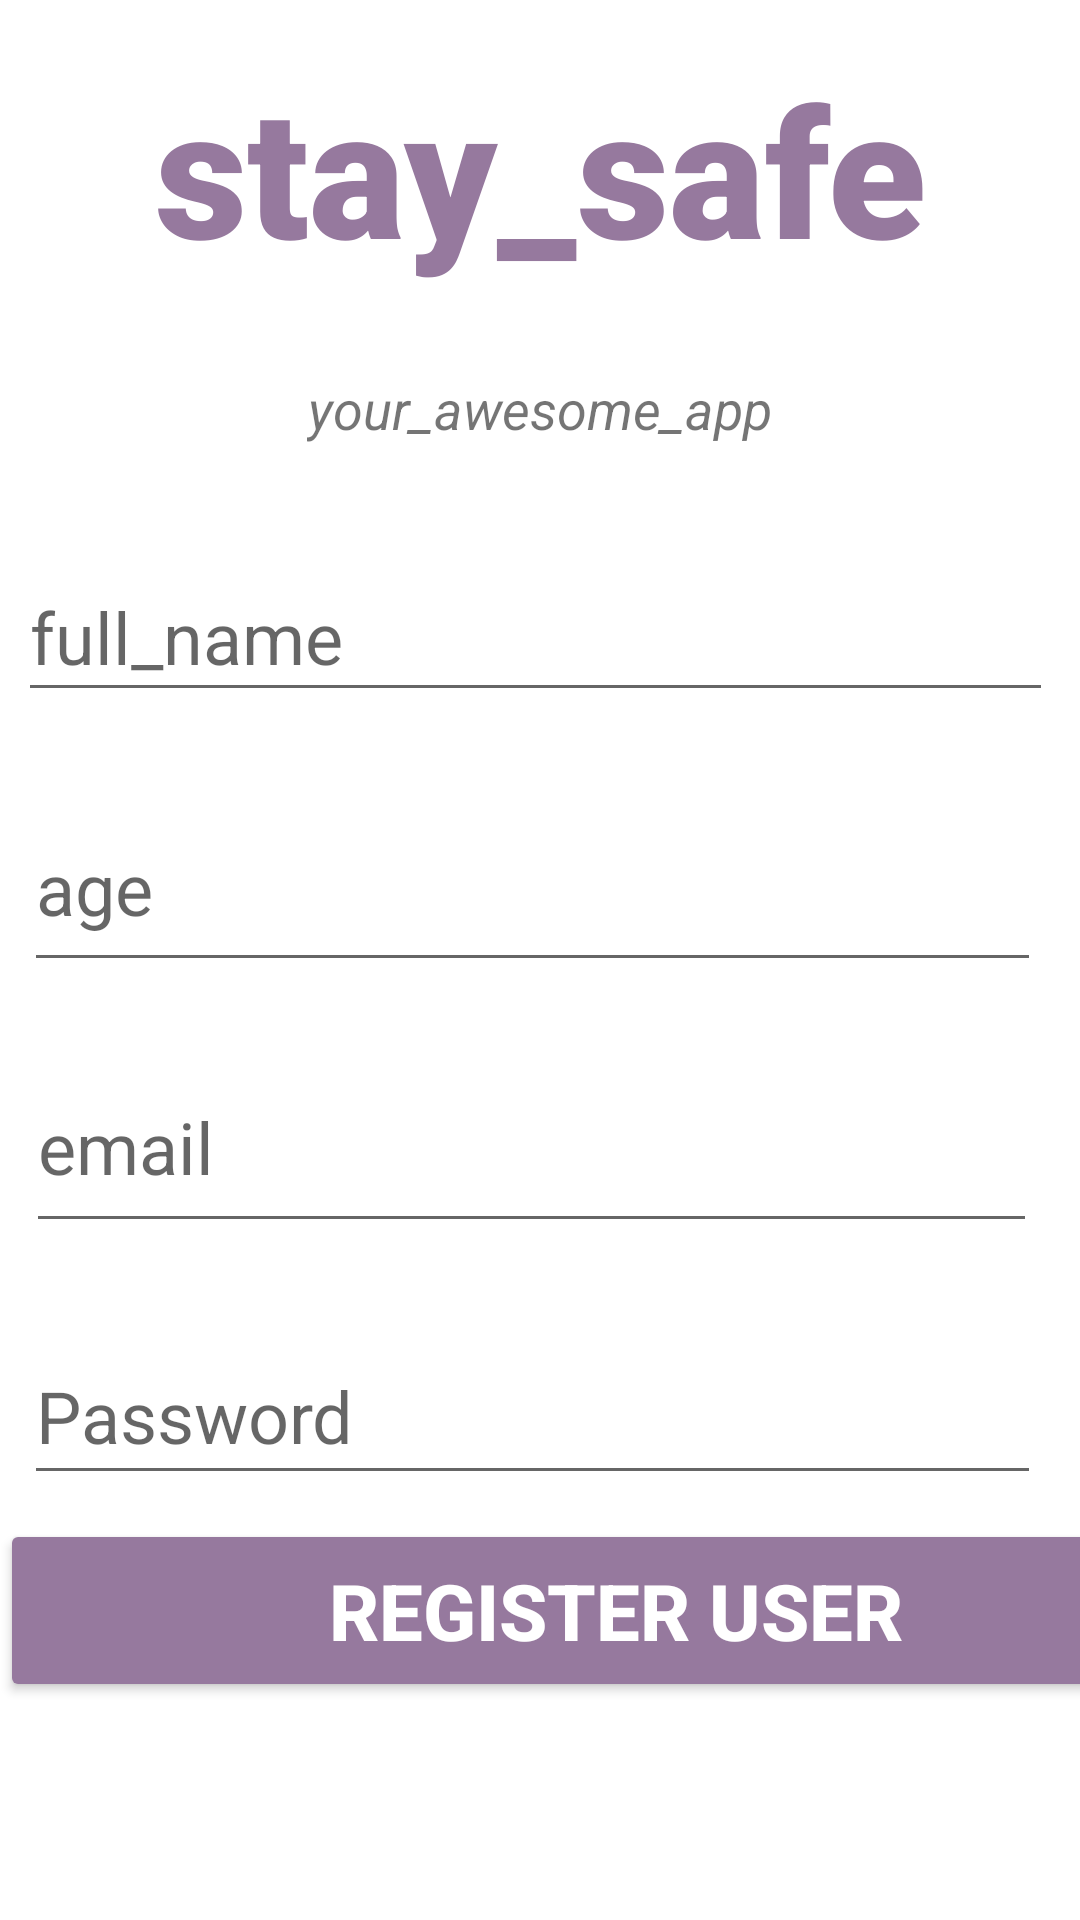

Here is an Android app screen rendered from its layout file. Give the layout XML and the strings, colors and styles it references.
<!-- AndroidManifest.xml: application theme Theme.StaySafe -->
<!-- res/layout/activity_register_user.xml -->
<?xml version="1.0" encoding="utf-8"?>
<androidx.constraintlayout.widget.ConstraintLayout xmlns:android="http://schemas.android.com/apk/res/android"
    xmlns:app="http://schemas.android.com/apk/res-auto"
    xmlns:tools="http://schemas.android.com/tools"
    android:layout_width="match_parent"
    android:layout_height="match_parent"
    android:background="@drawable/image1"
    tools:context=".RegisterUser">

    <TextView
        android:id="@+id/banner"
        android:layout_width="match_parent"
        android:layout_height="wrap_content"
        android:layout_marginTop="16dp"
        android:fontFamily="sans-serif-black"
        android:gravity="center"
        android:text="stay_safe"
        android:textColor="#96799e"
        android:textSize="60sp"
        android:textStyle="bold"
        app:layout_constraintHorizontal_bias="0.0"
        app:layout_constraintLeft_toLeftOf="parent"
        app:layout_constraintRight_toRightOf="parent"
        app:layout_constraintTop_toTopOf="parent" />

    <TextView
        android:id="@+id/bannerDescription"
        android:layout_width="wrap_content"
        android:layout_height="wrap_content"
        android:layout_marginTop="28dp"
        android:gravity="center"
        android:text="your_awesome_app"
        android:textSize="18sp"
        android:textStyle="italic"
        app:layout_constraintHorizontal_bias="0.498"
        app:layout_constraintLeft_toLeftOf="parent"
        app:layout_constraintRight_toRightOf="parent"
        app:layout_constraintTop_toBottomOf="@+id/banner" />

    <EditText
        android:id="@+id/fullName"
        android:layout_width="345dp"
        android:layout_height="53dp"
        android:layout_marginTop="36dp"
        android:ems="10"
        android:hint="full_name"
        android:importantForAutofill="no"
        android:inputType="text"
        android:textSize="24sp"
        app:layout_constraintHorizontal_bias="0.391"
        app:layout_constraintLeft_toLeftOf="parent"
        app:layout_constraintRight_toRightOf="parent"
        app:layout_constraintTop_toBottomOf="@+id/bannerDescription" />

    <EditText
        android:id="@+id/age"
        android:layout_width="339dp"
        android:layout_height="66dp"
        android:layout_marginTop="24dp"
        android:autofillHints=""
        android:ems="10"
        android:hint="age"
        android:inputType="number"
        android:textSize="24sp"
        app:layout_constraintHorizontal_bias="0.375"
        app:layout_constraintLeft_toLeftOf="parent"
        app:layout_constraintRight_toRightOf="parent"
        app:layout_constraintTop_toBottomOf="@+id/fullName" />

    <EditText
        android:id="@+id/email"
        android:layout_width="337dp"
        android:layout_height="67dp"
        android:layout_marginTop="20dp"
        android:autofillHints=""
        android:ems="10"
        android:hint="email"
        android:inputType="textEmailAddress"
        android:textSize="24sp"
        app:layout_constraintHorizontal_bias="0.384"
        app:layout_constraintLeft_toLeftOf="parent"
        app:layout_constraintRight_toRightOf="parent"
        app:layout_constraintTop_toBottomOf="@+id/age" />

    <EditText
        android:id="@+id/password"
        android:layout_width="339dp"
        android:layout_height="56dp"
        android:layout_marginTop="28dp"
        android:autofillHints=""
        android:ems="10"
        android:hint="Password"
        android:inputType="textPassword"
        android:textSize="24sp"
        app:layout_constraintHorizontal_bias="0.375"
        app:layout_constraintLeft_toLeftOf="parent"
        app:layout_constraintRight_toRightOf="parent"
        app:layout_constraintTop_toBottomOf="@+id/email" />

    <Button
        android:id="@+id/RegisterUser"
        android:layout_width="411dp"
        android:layout_height="61dp"
        android:layout_marginTop="8dp"
        android:backgroundTint="#96799e"
        android:text="Register User"
        android:textColor="#ffffff"
        android:textSize="26sp"
        android:textStyle="bold"
        app:layout_constraintHorizontal_bias="0.0"
        app:layout_constraintLeft_toLeftOf="parent"
        app:layout_constraintRight_toRightOf="parent"
        app:layout_constraintTop_toBottomOf="@+id/password" />

    <ProgressBar
        android:id="@+id/progressBar"
        style="?android:attr/progressBarStyleLarge"
        android:layout_width="wrap_content"
        android:layout_height="wrap_content"
        android:layout_centerInParent="true"
        android:visibility="gone"
        tools:ignore="MissingConstraints"
        app:layout_constraintTop_toTopOf="parent"
        app:layout_constraintBottom_toBottomOf="parent"
        app:layout_constraintLeft_toLeftOf="parent"
        app:layout_constraintRight_toRightOf="parent"
        />

</androidx.constraintlayout.widget.ConstraintLayout>
<!-- resources referenced by this layout -->
<resources>
  <style name="Theme.StaySafe" parent="Theme.MaterialComponents.DayNight.NoActionBar">
          
          <item name="colorPrimary">#96799e</item>
          <item name="colorPrimaryVariant">#96799e</item>
          <item name="colorOnPrimary">#96799e</item>
          
          <item name="colorSecondary">#96799e</item>
          <item name="colorSecondaryVariant">#96799e</item>
          <item name="colorOnSecondary">#96799e</item>
          
          <item name="android:statusBarColor" tools:targetApi="l">?attr/colorPrimaryVariant</item>
          
      </style>
</resources>
